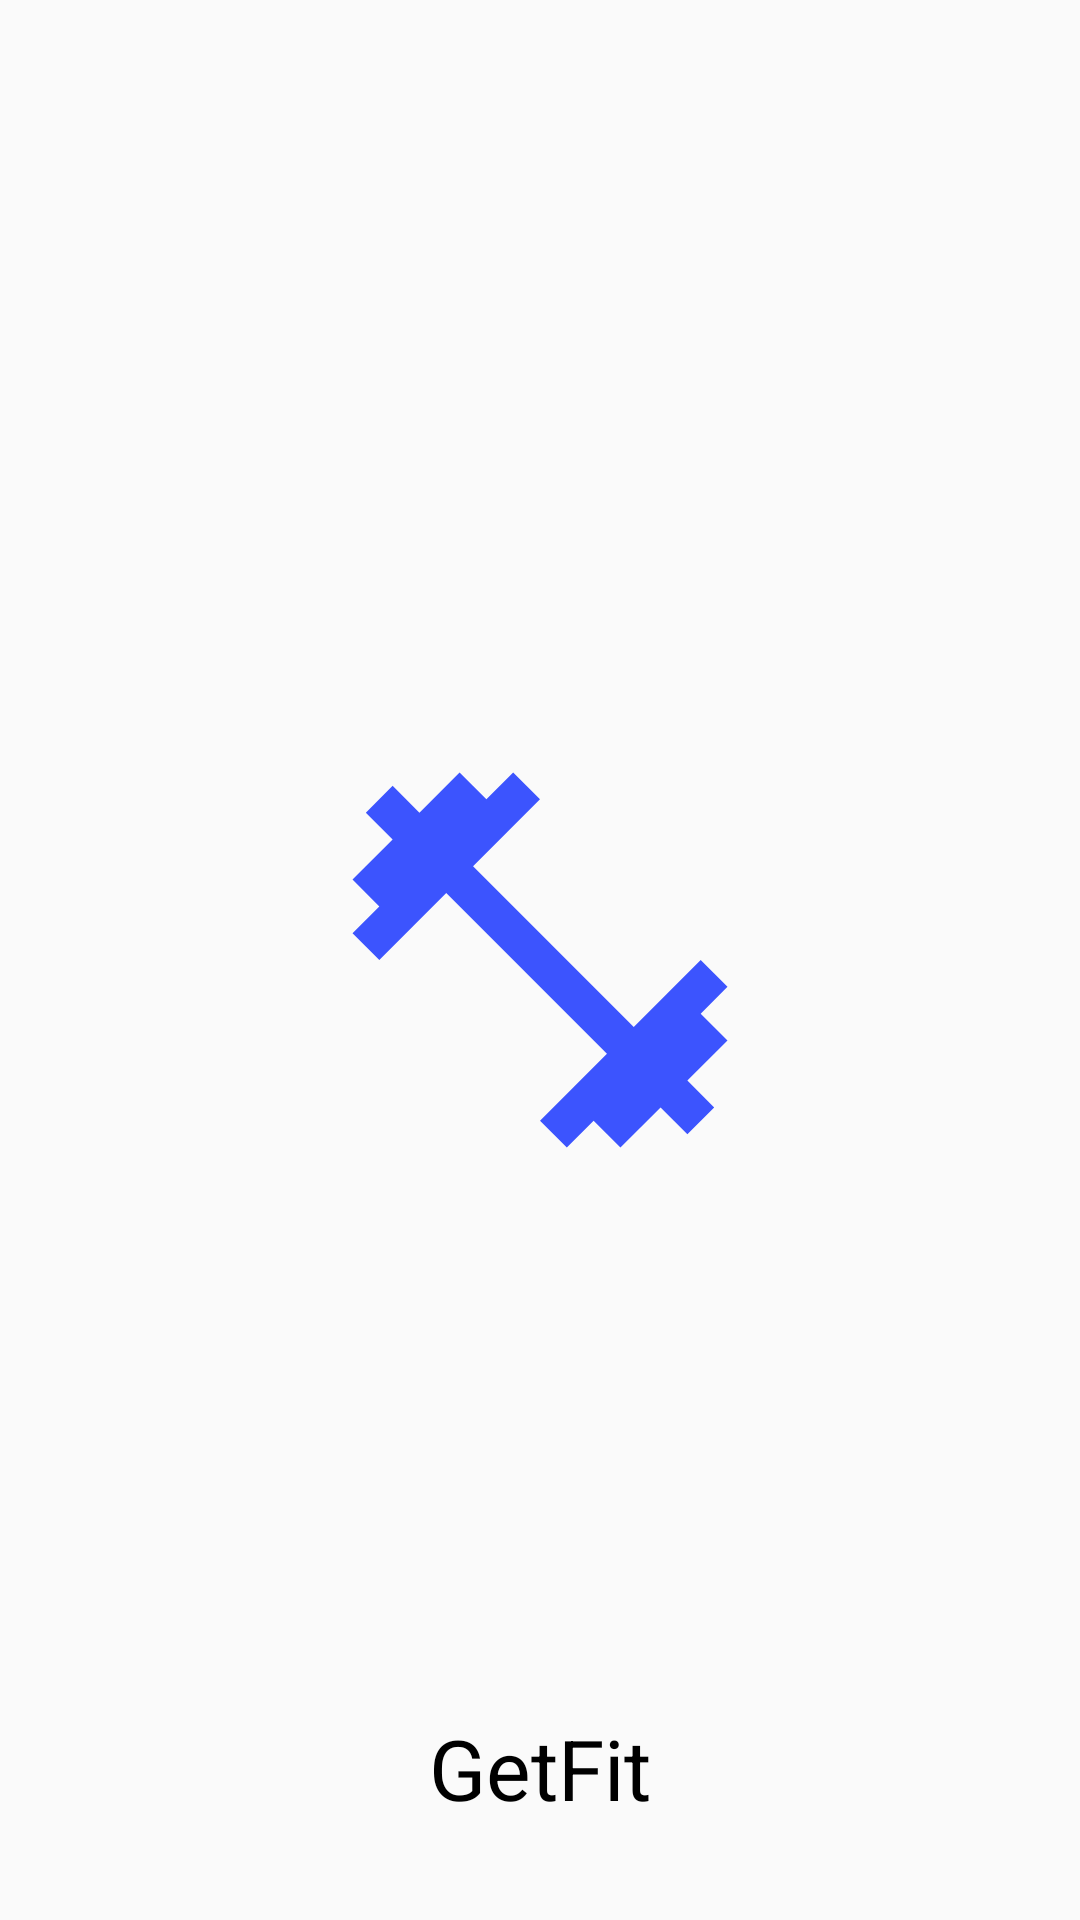

This screen was rendered from an Android layout file. Write that file and the resources it references.
<!-- AndroidManifest.xml: application theme AppTheme -->
<!-- res/layout/activity_splash.xml -->
<?xml version="1.0" encoding="utf-8"?>
<android.support.constraint.ConstraintLayout xmlns:android="http://schemas.android.com/apk/res/android"
    xmlns:app="http://schemas.android.com/apk/res-auto"
    xmlns:tools="http://schemas.android.com/tools"
    android:layout_width="match_parent"
    android:layout_height="match_parent"
    tools:context=".SplashActivity">

    <ImageView
        android:layout_width="@dimen/one_fifty"
        android:layout_height="@dimen/one_fifty"
        android:layout_marginBottom="@dimen/eight"
        android:layout_marginEnd="@dimen/eight"
        android:layout_marginStart="@dimen/eight"
        android:layout_marginTop="@dimen/eight"
        android:src="@drawable/ic_fitness_center_colorprimary"
        app:layout_constraintBottom_toBottomOf="parent"
        app:layout_constraintEnd_toEndOf="parent"
        app:layout_constraintStart_toStartOf="parent"
        app:layout_constraintTop_toTopOf="parent"
        android:contentDescription="@string/app_icon" />


    <TextView
        android:id="@+id/textView"
        android:layout_width="wrap_content"
        android:layout_height="wrap_content"
        android:layout_marginBottom="@dimen/thirty_two"
        android:textSize="@dimen/twenty_eight_sp"
        android:textColor="@color/black"
        android:layout_marginEnd="@dimen/eight"
        android:layout_marginStart="@dimen/eight"
        android:text="@string/app_name"
        app:layout_constraintBottom_toBottomOf="parent"
        app:layout_constraintEnd_toEndOf="parent"
        app:layout_constraintStart_toStartOf="parent" />

</android.support.constraint.ConstraintLayout>
<!-- resources referenced by this layout -->
<resources>
  <color name="black">#000000</color>
  <dimen name="eight">8dp</dimen>
  <dimen name="one_fifty">150dp</dimen>
  <dimen name="thirty_two">32dp</dimen>
  <dimen name="twenty_eight_sp">28sp</dimen>
  <!-- drawable ic_fitness_center_colorprimary (drawable) -->
  <vector android:height="@dimen/twenty_four" android:tint="#3C54FE"
      android:viewportHeight="24.0" android:viewportWidth="24.0"
      android:width="@dimen/twenty_four" xmlns:android="http://schemas.android.com/apk/res/android">
      <path android:fillColor="#FF000000" android:pathData="M20.57,14.86L22,13.43 20.57,12 17,15.57 8.43,7 12,3.43 10.57,2 9.14,3.43 7.71,2 5.57,4.14 4.14,2.71 2.71,4.14l1.43,1.43L2,7.71l1.43,1.43L2,10.57 3.43,12 7,8.43 15.57,17 12,20.57 13.43,22l1.43,-1.43L16.29,22l2.14,-2.14 1.43,1.43 1.43,-1.43 -1.43,-1.43L22,16.29z"/>
  </vector>
  <string name="app_icon">GetFit app icon</string>
  <string name="app_name">GetFit</string>
  <style name="AppTheme" parent="Theme.AppCompat.Light.NoActionBar">
          
          <item name="colorPrimary">@color/colorPrimary</item>
          <item name="colorPrimaryDark">@color/colorPrimaryDark</item>
          <item name="colorAccent">@color/colorSecondary</item>
          <item name="android:navigationBarColor">@color/colorPrimaryDark</item>
          <item name="android:statusBarColor">@android:color/transparent</item>
          <item name="android:windowContentTransitions">true</item>
  
      </style>
  <dimen name="twenty_four">24dp</dimen>
  <color name="colorPrimary">#4768fd</color>
  <color name="colorPrimaryDark">#3c54fe</color>
  <color name="colorSecondary">#03DAC4</color>
</resources>
